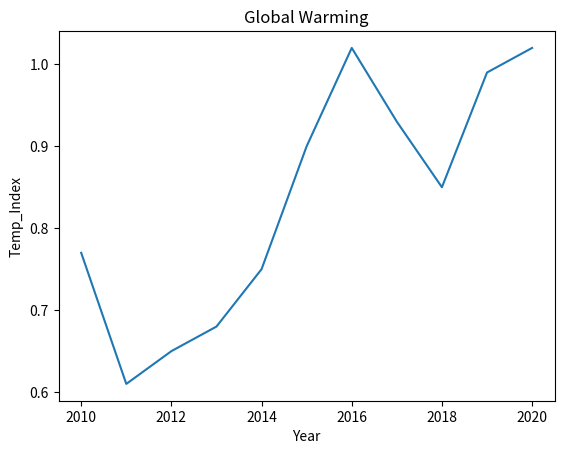

The script that saved this image:
import numpy as np
import pandas as pd
import matplotlib.pyplot as plt

Year = [2010, 2011, 2012, 2013, 2014, 2015, 2016, 2017, 2018, 2019, 2020]
Temp_I = [0.77, 0.61, 0.65, 0.68, 0.75, 0.90, 1.02, 0.93, 0.85, 0.99, 1.02]

plt.plot(Year, Temp_I)
plt.xlabel("Year")
plt.ylabel("Temp_Index")
plt.title("Global Warming", {'fontsize': 12, 'horizontalalignment': 'center'})

plt.show()
